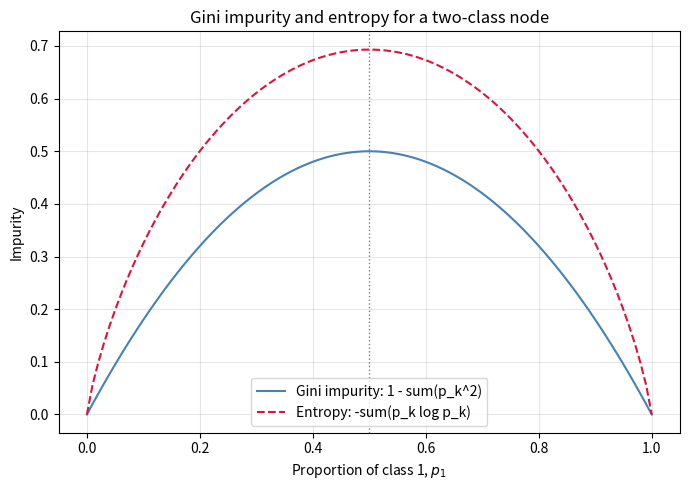

Write the Python code that produced this figure.
#----------------------------
#  01: Gini Impurity and Entropy from scratch
#  Node examples used in the documentation (Sections 5-6)
#  G = 1 - sum(p_k^2)          (Gini impurity)
#  H = -sum(p_k log p_k)       (entropy)
#----------------------------

import numpy as np
import matplotlib.pyplot as plt
from pathlib import Path
#------------------------------
#  Impurity helpers
#------------------------------
def gini(probs):
    # Gini impurity: 1 - sum(p_k^2)
    return 1.0 - np.sum(probs ** 2)

def entropy(probs):
    # Entropy: -sum(p_k log p_k); ignore classes with p_k = 0 (0 log 0 = 0)
    probs = probs[probs > 0]
    return -np.sum(probs * np.log(probs))

def class_proportions(y, n_classes):
    # counts -> proportions p = (p_1, ..., p_K)
    counts = np.bincount(y, minlength=n_classes)
    return counts / counts.sum()

#------------------------------
#  Three example nodes (binary)
#  Node A: 10 Yes / 0 No   -> pure
#  Node B:  5 Yes / 5 No   -> maximally mixed
#  Node C:  8 Yes / 2 No   -> in between
#------------------------------
nodes = {
    "Node A (10 Yes, 0 No)": np.array([1, 1, 1, 1, 1, 1, 1, 1, 1, 1]),
    "Node B ( 5 Yes, 5 No)": np.array([1, 1, 1, 1, 1, 0, 0, 0, 0, 0]),
    "Node C ( 8 Yes, 2 No)": np.array([1, 1, 1, 1, 1, 1, 1, 1, 0, 0]),
}

print("Impurity of the documentation example nodes\n")
print(f"{'Node':<24}{'p(Yes)':>8}{'p(No)':>8}{'Gini':>10}{'Entropy':>10}")
for name, y in nodes.items():
    p = class_proportions(y, 2)
    print(f"{name:<24}{p[1]:>8.2f}{p[0]:>8.2f}{gini(p):>10.4f}{entropy(p):>10.4f}")

print()
print("  Node A is pure        -> Gini = 0,  Entropy = 0")
print("  Node B is most mixed  -> Gini = 0.5 (max for 2 classes)")
print("  Node C is in between  -> Gini = 0.32")

#------------------------------
#  How impurity grows as classes mix (for the plot)
#------------------------------
p_yes = np.linspace(0.0, 1.0, 101)        # probability of class 1
p_no  = 1.0 - p_yes
gini_vals   = [gini(np.array([a, b])) for a, b in zip(p_no, p_yes)]
entropy_vals = [entropy(np.array([a, b])) for a, b in zip(p_no, p_yes)]

fig, ax = plt.subplots(figsize=(7, 5))
ax.plot(p_yes, gini_vals,   '-',  color='steelblue',  label='Gini impurity: 1 - sum(p_k^2)')
ax.plot(p_yes, entropy_vals, '--', color='crimson',    label='Entropy: -sum(p_k log p_k)')
ax.axvline(0.5, color='gray', linestyle=':', linewidth=1)
ax.set_xlabel('Proportion of class 1, $p_1$')
ax.set_ylabel('Impurity')
ax.set_title('Gini impurity and entropy for a two-class node')
ax.legend()
ax.grid(alpha=0.3)
plt.tight_layout()
plt.savefig('01_impurity_gini_entropy.png', dpi=150)
plt.close()
print("\n[Plot saved: plots/01_impurity_gini_entropy.png]")
